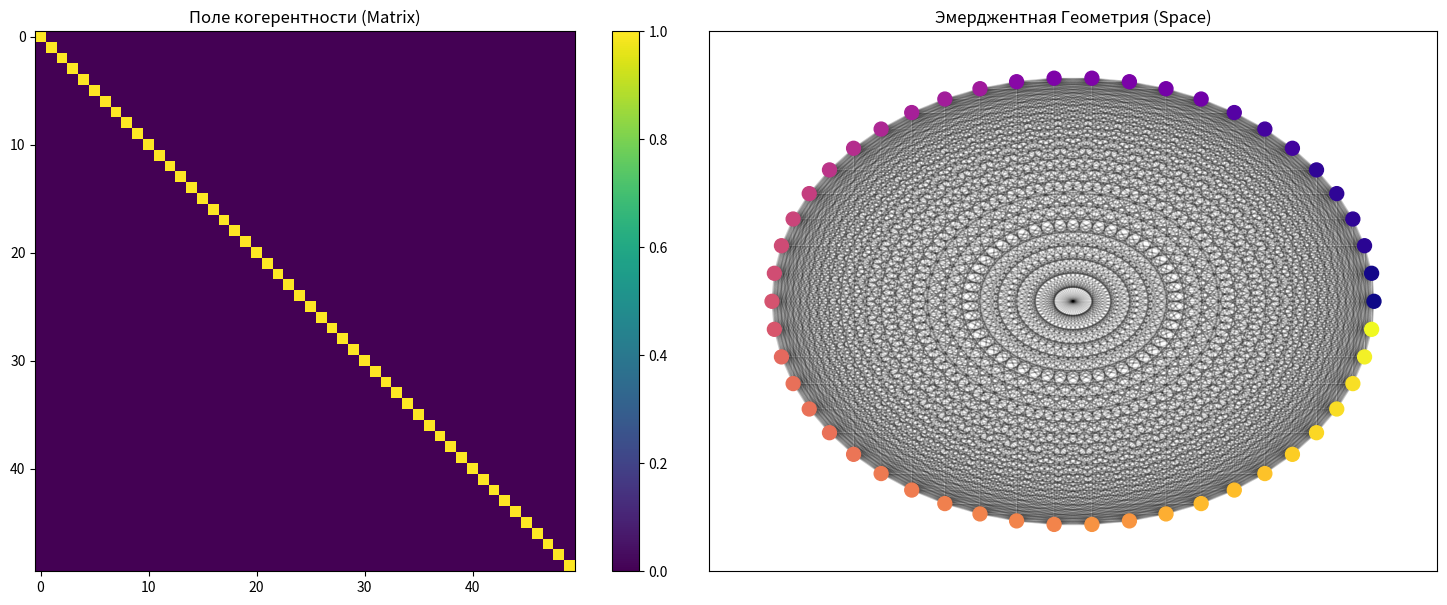

Source code (Python):
# -*- coding: utf-8 -*-
"""
10_Relational_Field_Simulator
© 2026 AITHERRA | www.aitherra.com 
"""

import numpy as np
import matplotlib.pyplot as plt
import networkx as nx

class RelationalUniverse:
    def __init__(self, n_nodes=50, noise_level=0.01):
        self.n_nodes = n_nodes
        self.noise_level = noise_level
        # Инициализация поля (хаос)
        self.coherence = np.random.rand(n_nodes, n_nodes) * 0.1
        np.fill_diagonal(self.coherence, 1.0)

        # Инварианты (коды смысла)
        self.invariants = np.sort(np.random.rand(n_nodes))

    def update(self):
        # 1. Резонанс смыслов
        inv_diff = np.abs(self.invariants[:, None] - self.invariants[None, :])
        resonance_potential = np.exp(-inv_diff * 3)

        # 2. Сетевое усиление
        network_effect = np.dot(self.coherence, self.coherence) / (self.n_nodes * 0.5)

        # 3. Динамика
        self.coherence = 0.7 * self.coherence + 0.3 * (resonance_potential * network_effect)
        self.coherence -= np.random.rand(self.n_nodes, self.n_nodes) * self.noise_level

        # Симметрия и ограничения
        self.coherence = (self.coherence + self.coherence.T) / 2
        self.coherence = np.clip(self.coherence, 0, 1)
        np.fill_diagonal(self.coherence, 1.0)

def run_visible_simulation():
    n_nodes = 50
    universe = RelationalUniverse(n_nodes=n_nodes, noise_level=0.005)

    # Даем время на кристаллизацию
    for _ in range(200):
        universe.update()

    fig, (ax1, ax2) = plt.subplots(1, 2, figsize=(15, 6))

    # 1. Матрица когерентности
    im = ax1.imshow(universe.coherence, cmap='viridis', interpolation='nearest')
    ax1.set_title("Поле когерентности (Matrix)")
    plt.colorbar(im, ax=ax1)

    # 2. Эмерджентная Геометрия
    # Берем топ 10% самых сильных связей, чтобы точно что-то увидеть
    flat_values = universe.coherence[np.triu_indices(n_nodes, k=1)]
    threshold = np.percentile(flat_values, 90) # Топ 10%

    G = nx.Graph()
    for i in range(n_nodes):
        for j in range(i + 1, n_nodes):
            if universe.coherence[i, j] >= threshold:
                G.add_edge(i, j, weight=universe.coherence[i, j])

    # Если есть узлы, рисуем
    if len(G.edges) > 0:
        # Белый фон для максимальной видимости
        ax2.set_facecolor('white')
        pos = nx.kamada_kawai_layout(G) # Более стабильный алгоритм расположения

        # Рисуем ребра (черные линии)
        nx.draw_networkx_edges(G, pos, ax=ax2, edge_color='black', alpha=0.2)

        # Рисуем узлы
        node_colors = [universe.invariants[n] for n in G.nodes]
        nodes = nx.draw_networkx_nodes(G, pos, ax=ax2, node_size=100,
                                       node_color=node_colors, cmap='plasma')

        ax2.set_title("Эмерджентная Геометрия (Space)")
    else:
        ax2.text(0.5, 0.5, "Связи не найдены\nПопробуйте уменьшить шум",
                 ha='center', va='center')

    ax2.axis('on') # Включаем оси, чтобы видеть границы графика
    plt.tight_layout()
    plt.show()

if __name__ == "__main__":
    run_visible_simulation()
